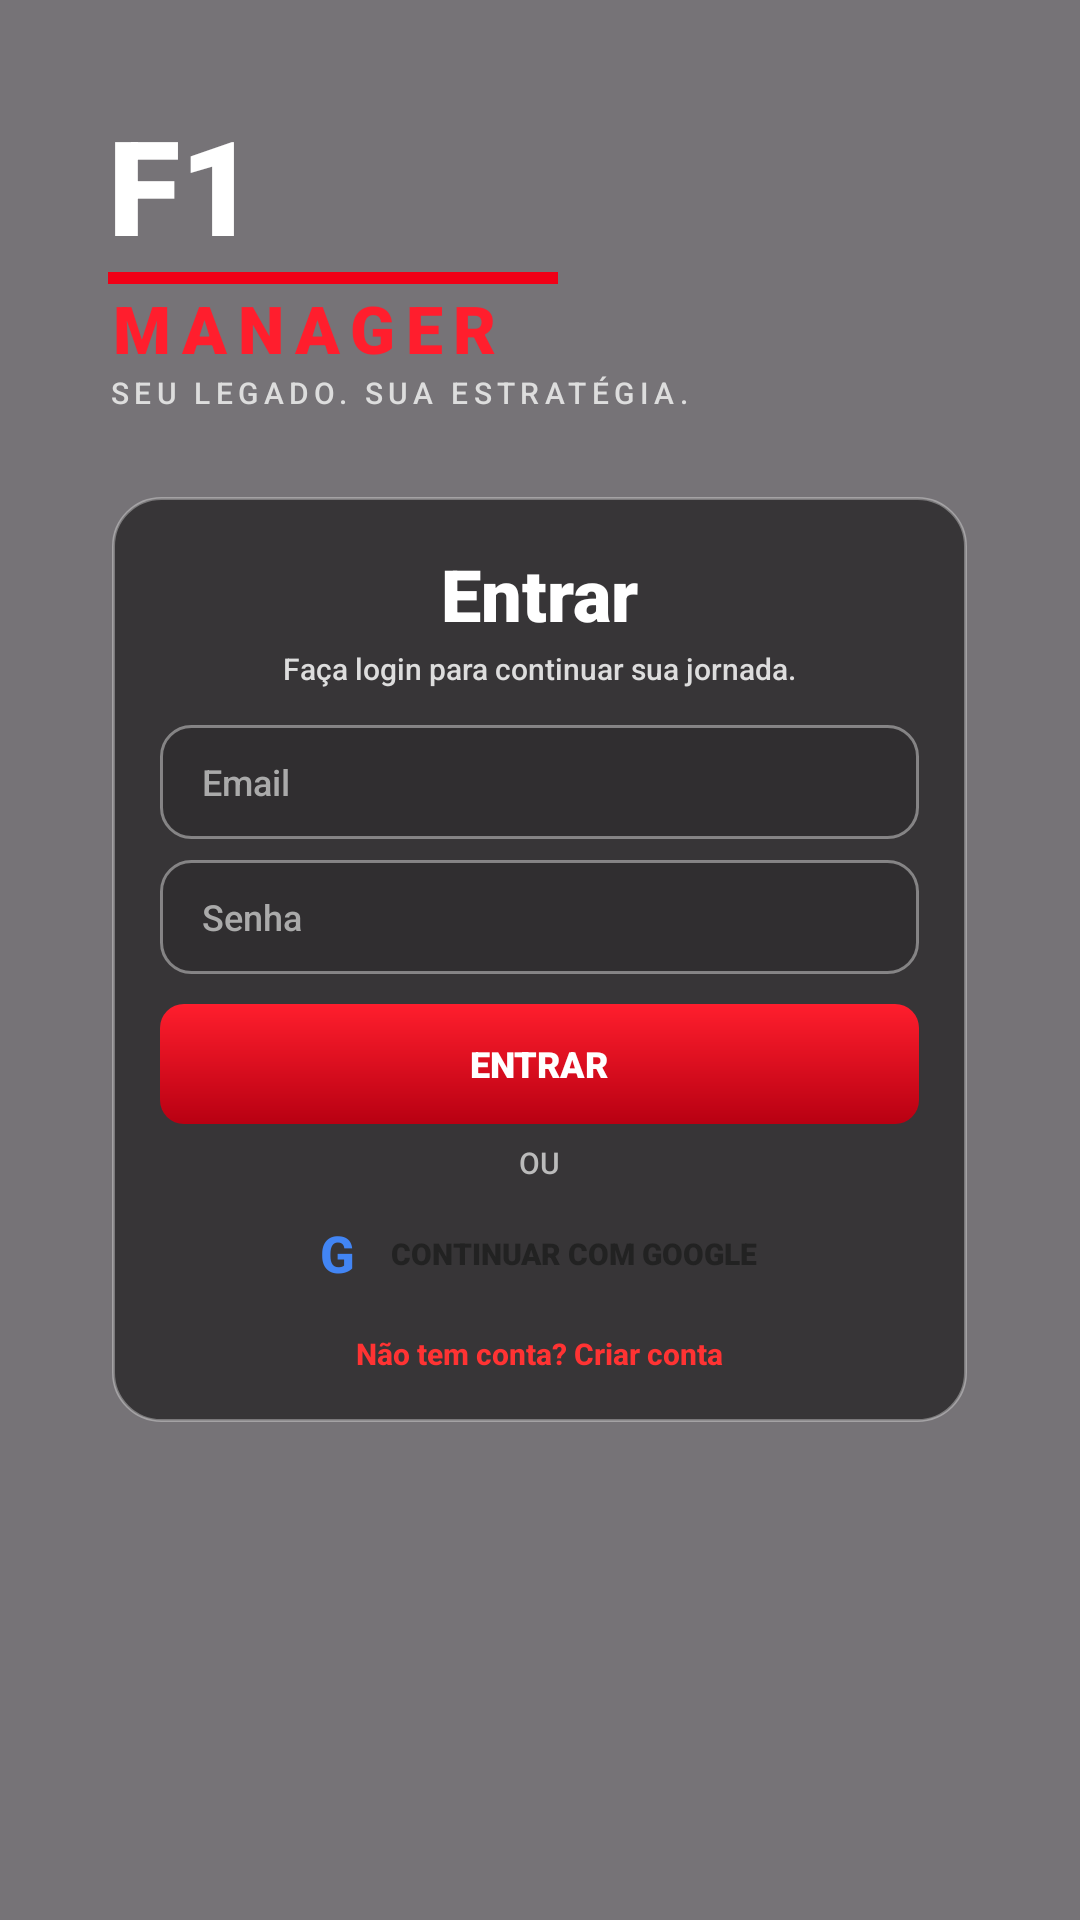

This screen was rendered from an Android layout file. Write that file and the resources it references.
<!-- AndroidManifest.xml: application theme Theme.F1Manager -->
<!-- res/layout/activity_login.xml -->
<?xml version="1.0" encoding="utf-8"?>
<FrameLayout xmlns:android="http://schemas.android.com/apk/res/android"
    android:layout_width="match_parent"
    android:layout_height="match_parent">

    <ImageView
        android:layout_width="match_parent"
        android:layout_height="match_parent"
        android:src="@drawable/bg_menu_clean"
        android:scaleType="centerCrop" />

    <View
        android:layout_width="match_parent"
        android:layout_height="match_parent"
        android:background="#88000000" />

    
    <LinearLayout
        android:layout_width="260dp"
        android:layout_height="wrap_content"
        android:layout_marginStart="36dp"
        android:layout_marginTop="32dp"
        android:orientation="vertical">

        <TextView
            android:layout_width="wrap_content"
            android:layout_height="wrap_content"
            android:text="F1"
            android:textColor="#FFFFFF"
            android:textSize="44sp"
            android:textStyle="bold"
            android:fontFamily="sans-serif-black" />

        <View
            android:layout_width="150dp"
            android:layout_height="4dp"
            android:background="#F00016" />

        <TextView
            android:layout_width="wrap_content"
            android:layout_height="wrap_content"
            android:text="MANAGER"
            android:textColor="#FF1E2D"
            android:textSize="22sp"
            android:textStyle="bold"
            android:letterSpacing="0.16"
            android:fontFamily="sans-serif-black" />

        <TextView
            android:layout_width="wrap_content"
            android:layout_height="wrap_content"
            android:text="SEU LEGADO. SUA ESTRATÉGIA."
            android:textColor="#DDDDDD"
            android:textSize="10sp"
            android:letterSpacing="0.18" />
    </LinearLayout>

    
    <LinearLayout
        android:layout_width="285dp"
        android:layout_height="wrap_content"
        android:layout_gravity="center"
        android:orientation="vertical"
        android:padding="16dp"
        android:background="@drawable/bg_login_box">

        <TextView
            android:layout_width="wrap_content"
            android:layout_height="wrap_content"
            android:text="Entrar"
            android:textColor="#FFFFFF"
            android:textSize="24sp"
            android:textStyle="bold"
            android:fontFamily="sans-serif-black"
            android:layout_gravity="center" />

        <TextView
            android:layout_width="wrap_content"
            android:layout_height="wrap_content"
            android:text="Faça login para continuar sua jornada."
            android:textColor="#DDDDDD"
            android:textSize="10sp"
            android:layout_marginTop="2dp"
            android:layout_gravity="center" />

        <EditText
            android:id="@+id/editEmail"
            android:layout_width="match_parent"
            android:layout_height="38dp"
            android:layout_marginTop="12dp"
            android:hint="Email"
            android:textSize="12sp"
            android:textColor="#FFFFFF"
            android:textColorHint="#AAAAAA"
            android:singleLine="true"
            android:imeOptions="flagNoExtractUi|actionNext"
            android:inputType="textEmailAddress"
            android:paddingStart="14dp"
            android:paddingEnd="14dp"
            android:background="@drawable/bg_input" />

        <EditText
            android:id="@+id/editSenha"
            android:layout_width="match_parent"
            android:layout_height="38dp"
            android:layout_marginTop="7dp"
            android:hint="Senha"
            android:textSize="12sp"
            android:textColor="#FFFFFF"
            android:textColorHint="#AAAAAA"
            android:singleLine="true"
            android:imeOptions="flagNoExtractUi|actionDone"
            android:inputType="textPassword"
            android:paddingStart="14dp"
            android:paddingEnd="14dp"
            android:background="@drawable/bg_input" />

        <TextView
            android:id="@+id/btnEntrar"
            android:layout_width="match_parent"
            android:layout_height="40dp"
            android:layout_marginTop="10dp"
            android:gravity="center"
            android:text="ENTRAR"
            android:textColor="#FFFFFF"
            android:textStyle="bold"
            android:textSize="12sp"
            android:fontFamily="sans-serif-black"
            android:background="@drawable/bg_btn_red" />

        <TextView
            android:layout_width="match_parent"
            android:layout_height="wrap_content"
            android:text="OU"
            android:textColor="#BBBBBB"
            android:textSize="10sp"
            android:gravity="center"
            android:layout_marginTop="6dp"
            android:layout_marginBottom="5dp" />

        <LinearLayout
            android:id="@+id/btnGoogle"
            android:layout_width="match_parent"
            android:layout_height="37dp"
            android:gravity="center"
            android:orientation="horizontal"
            android:background="@drawable/bg_btn_google">

            <TextView
                android:layout_width="wrap_content"
                android:layout_height="wrap_content"
                android:text="G"
                android:textColor="#4285F4"
                android:textSize="17sp"
                android:textStyle="bold"
                android:layout_marginEnd="12dp" />

            <TextView
                android:layout_width="wrap_content"
                android:layout_height="wrap_content"
                android:text="CONTINUAR COM GOOGLE"
                android:textColor="#222222"
                android:textStyle="bold"
                android:textSize="10sp"
                android:fontFamily="sans-serif-black" />
        </LinearLayout>

        <TextView
            android:id="@+id/textCriarConta"
            android:layout_width="wrap_content"
            android:layout_height="wrap_content"
            android:text="Não tem conta? Criar conta"
            android:textColor="#FF3333"
            android:textSize="10sp"
            android:textStyle="bold"
            android:layout_marginTop="8dp"
            android:layout_gravity="center" />

    </LinearLayout>

</FrameLayout>
<!-- resources referenced by this layout -->
<resources>
  <!-- drawable bg_btn_red (drawable) -->
  <shape xmlns:android="http://schemas.android.com/apk/res/android">
      <gradient
          android:startColor="#FF1E2D"
          android:endColor="#B80012"
          android:angle="270"/>
      <corners android:radius="8dp"/>
  </shape>
  <!-- drawable bg_input (drawable) -->
  <shape xmlns:android="http://schemas.android.com/apk/res/android">
      <solid android:color="#22000000"/>
      <corners android:radius="10dp"/>
      <stroke android:width="1dp" android:color="#66FFFFFF"/>
  </shape>
  <!-- drawable bg_login_box (drawable) -->
  <shape xmlns:android="http://schemas.android.com/apk/res/android">
      <solid android:color="#88000000"/>
      <corners android:radius="16dp"/>
      <stroke android:width="1dp" android:color="#55FFFFFF"/>
  </shape>
  <style name="Theme.F1Manager" parent="Base.Theme.F1Manager" />
  <style name="Base.Theme.F1Manager" parent="Theme.Material3.DayNight.NoActionBar">
          <item name="android:fontFamily">sans-serif-medium</item>
          
          
      </style>
</resources>
